The GitHub repository Arunavburagohain16/fruit-detection contains a labelled image folder "fruit_dataset" with 3 categories: apple, banana, grape. Examples follow, each with its label.

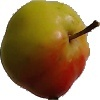
Label: apple

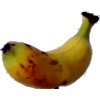
Label: banana

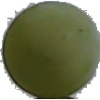
Label: grape

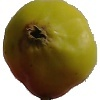
Label: apple

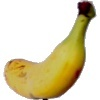
Label: banana

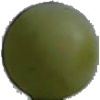
Label: grape
